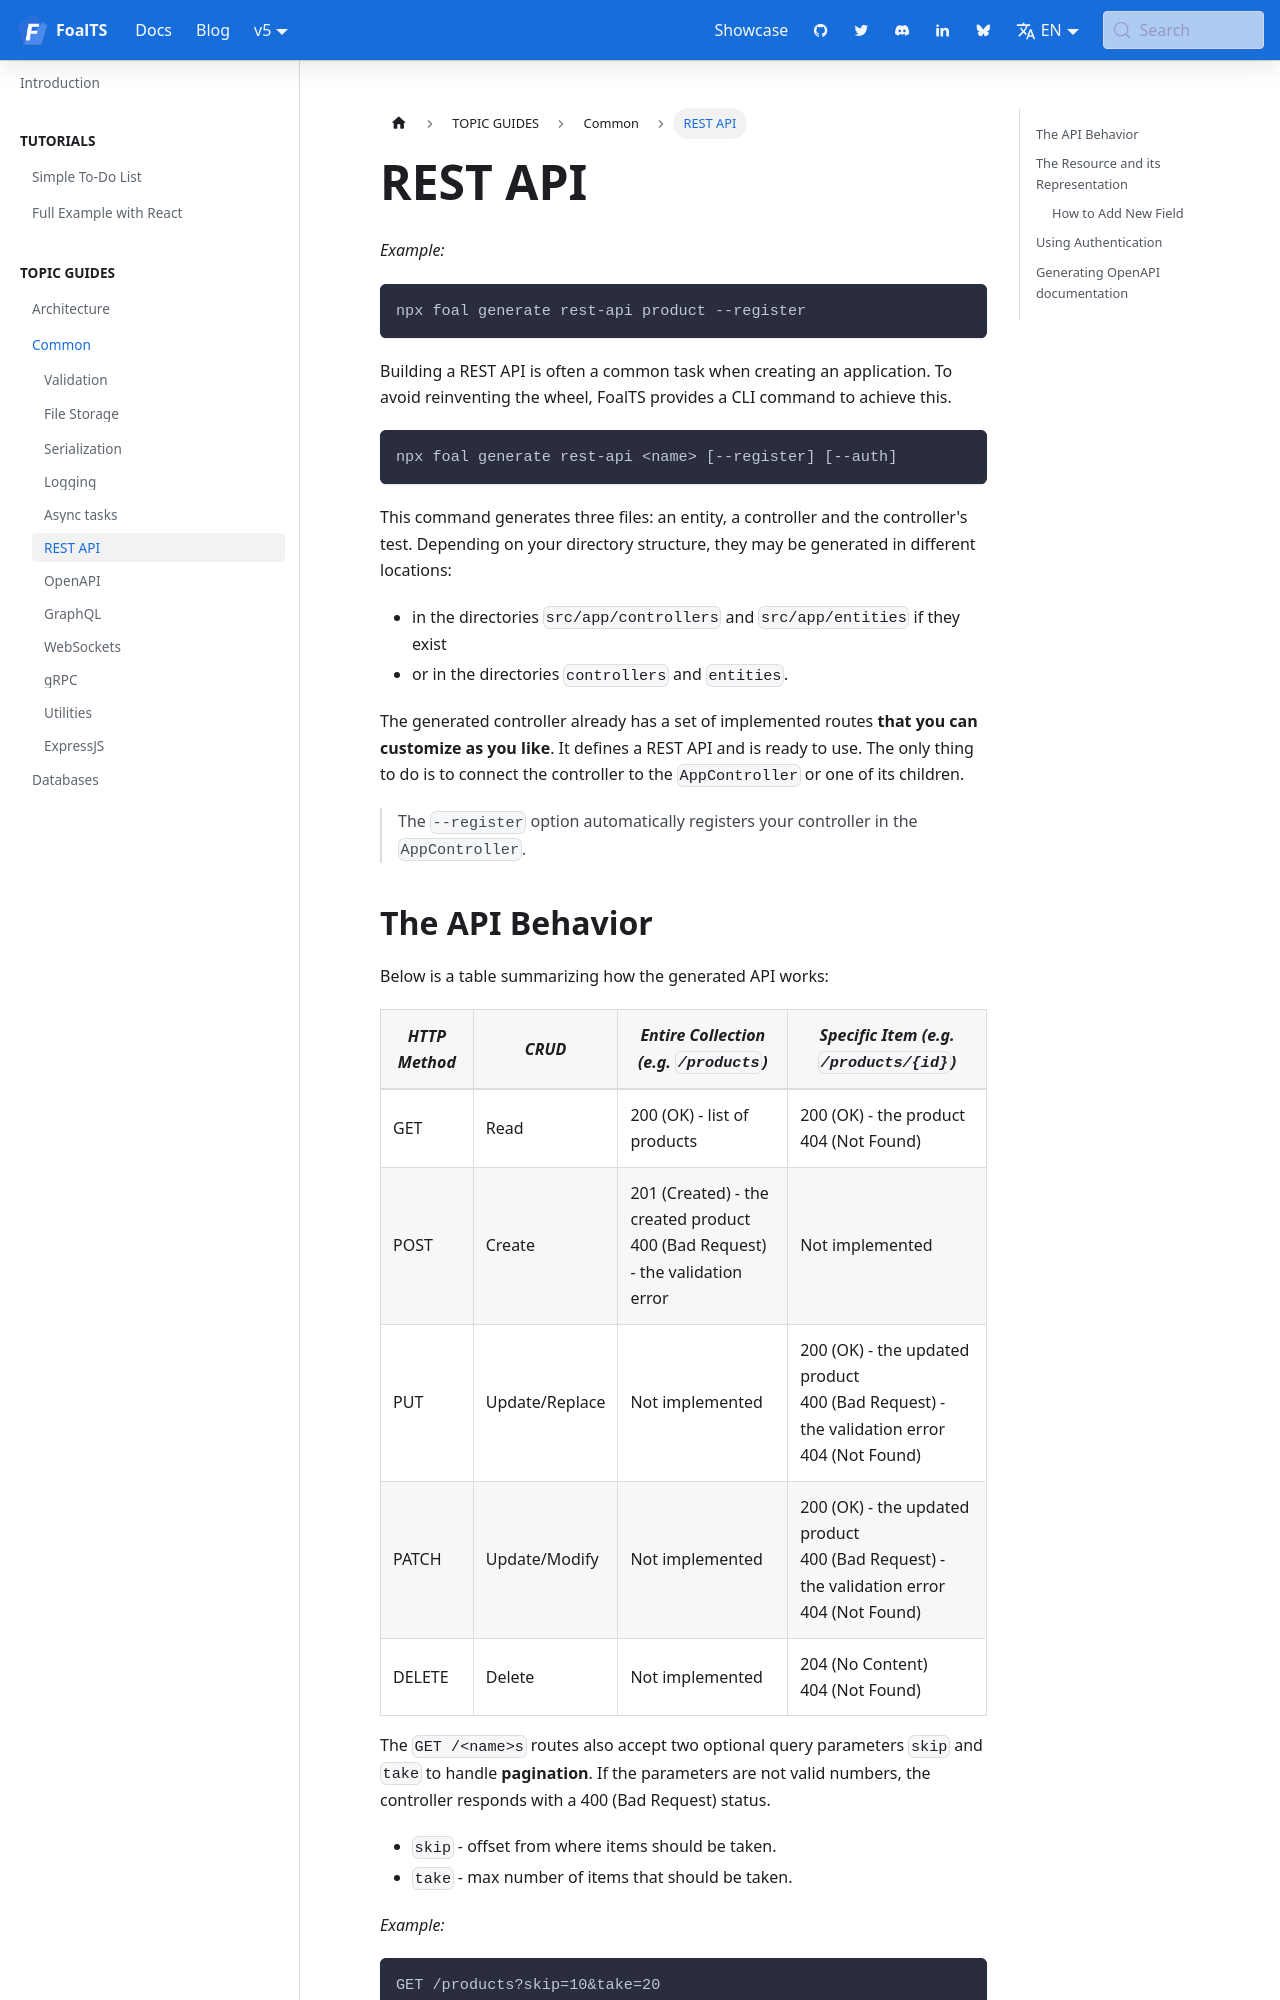

repository: FoalTS/foal · page: docs/common/rest-blueprints/index.html · generator: docusaurus

---
title: REST API
---


*Example:*
```
npx foal generate rest-api product --register
```

Building a REST API is often a common task when creating an application. To avoid reinventing the wheel, FoalTS provides a CLI command to achieve this.

```
npx foal generate rest-api <name> [--register] [--auth]
```

This command generates three files: an entity, a controller and the controller's test. Depending on your directory structure, they may be generated in different locations:

- in the directories `src/app/controllers` and `src/app/entities` if they exist
- or in the directories `controllers` and `entities`.

The generated controller already has a set of implemented routes **that you can customize as you like**. It defines a REST API and is ready to use. The only thing to do is to connect the controller to the `AppController` or one of its children.

> The `--register` option automatically registers your controller in the `AppController`.
